Run: headless pygame with SDL's dummy video driver; simulated clock (each Clock.tick advances the game by its frame time, no real sleeping); random seed 0; keys injected as events and as key.get_pressed() state; no mouse input.
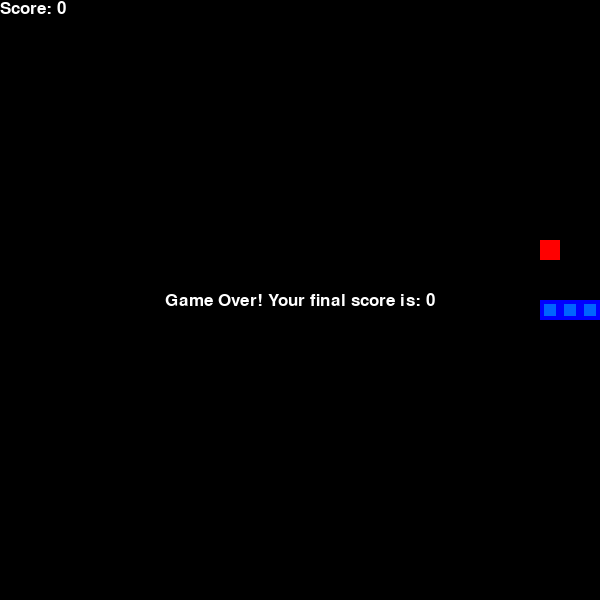
Frame 1 of 1 · flips 1–60 · no input (game ended)

The pygame program that drew these frames:

import pygame
import random

from enum import Enum
from collections import namedtuple # usefule for points

pygame.init() # initilize modules

# CONSTANTS
SIZE = 20
SPEED = 10

# COLOR CONSTANTS
BLACK = (0,0,0)
WHITE = (255,255,255)
FOOD = (255,0,0)
SNAKE_COLOR1 = (0,0,255)
SNAKE_COLOR2 = (0,100,255)

# FONTS
font = pygame.font.SysFont('arial', 25, bold=False, italic=False)


class Direction(Enum):
    RIGHT = 1
    LEFT = 2
    UP = 3
    DOWN = 4

# Psuedo Class
Point = namedtuple('Point','x,y')

class SnakeMain:
    # pass window size of game
    def __init__(self,w=600,h=600):
        self.h = h
        self.w = w

        # window of game
        self.display = pygame.display.set_mode((self.w, self.h))
        pygame.display.set_caption('AI - Snake')
        self.clock = pygame.time.Clock()

        # initial game state
        self.direction = Direction.RIGHT
        self.head = Point(self.w/2,self.h/2)
        self.snake = [self.head, Point(self.head.x-SIZE,self.head.y),Point(self.head.x-(2*SIZE),self.head.y)]

        self.score = 0
        self.food = None
        self.generateFood()
    
    def generateFood(self):
        x = random.randint(0, (self.w-SIZE)//SIZE) * SIZE
        y = random.randint(0, (self.h-SIZE)//SIZE) * SIZE
        self.food = Point(x,y)
        
        # check if food is in snake (regenerate if it is)
        if self.food in self.snake:
            self.generateFood()

    def play(self):
        # Get user input
        for event in pygame.event.get():
            # quit
            if event.type == pygame.QUIT:
                pygame.quit()
                quit()
            
            # keystrokes
            if event.type == pygame.KEYDOWN:
                if event.key == pygame.K_LEFT and self.direction != Direction.RIGHT:
                    self.direction = Direction.LEFT
                elif event.key == pygame.K_RIGHT and self.direction != Direction.LEFT:
                    self.direction = Direction.RIGHT
                elif event.key == pygame.K_UP and self.direction != Direction.DOWN:
                    self.direction = Direction.UP
                elif event.key == pygame.K_DOWN and self.direction != Direction.UP:
                    self.direction = Direction.DOWN

        # move snake
        self.moveSnake(self.direction) # update head
        self.snake.insert(0,self.head) 

        # game over? (hit itself or border)
        gameOver = False
        if self.collision():
            gameOver = True
            return gameOver, self.score

        # generate new food
        if self.head == self.food:
            self.score += 1
            self.generateFood()
        else:
            self.snake.pop()

        # update
        self.updateUI()
        self.clock.tick(SPEED)

        # return score after game over
        return gameOver, self.score

    def collision(self):
        # hit boundary
        if self.head.x > self.w - SIZE or self.head.x < 0 or self.head.y > self.h - SIZE or self.head.y < 0:
            return True

        # hit self
        if self.head in self.snake[1:]: # do not include head
            return True
        
        return False

    def moveSnake(self,direction):
        x = self.head.x
        y = self.head.y

        if direction == Direction.RIGHT:
            x += SIZE
        elif direction == Direction.LEFT:
            x -= SIZE
        elif direction == Direction.UP:
            y -= SIZE
        elif direction == Direction.DOWN:
            y += SIZE
        
        self.head = Point(x,y)

    # drawing the items for the game
    def updateUI(self):
        self.display.fill(BLACK)

        # draw snake
        for point in self.snake:
            pygame.draw.rect(self.display,SNAKE_COLOR1,pygame.Rect(point.x,point.y,SIZE,SIZE))
            pygame.draw.rect(self.display,SNAKE_COLOR2,pygame.Rect(point.x+4,point.y+4,12,12))
        
        # draw food
        pygame.draw.rect(self.display, FOOD, pygame.Rect(self.food.x,self.food.y,SIZE,SIZE))

        text = font.render("Score: " + str(self.score), True, WHITE)
        self.display.blit(text, [0,0])
        pygame.display.flip() # updates the screen user sees

    def gameOverText(self):
        endText = font.render("Game Over! Your final score is: " + str(self.score), True, WHITE)
        endPosition = endText.get_rect(center=(self.w/2, self.h/2))
        self.display.blit(endText, endPosition)
        
        pygame.display.flip()
        pygame.time.wait(5000)

if __name__ == '__main__':
    game = SnakeMain()

    # Run game (ie. infinite loop until game over)
    while True:
        gameOver, score = game.play()
        
        # game over condition
        if gameOver == True:
            game.gameOverText()
            break
            
    print('Your score: ', score)
    
    pygame.quit()
